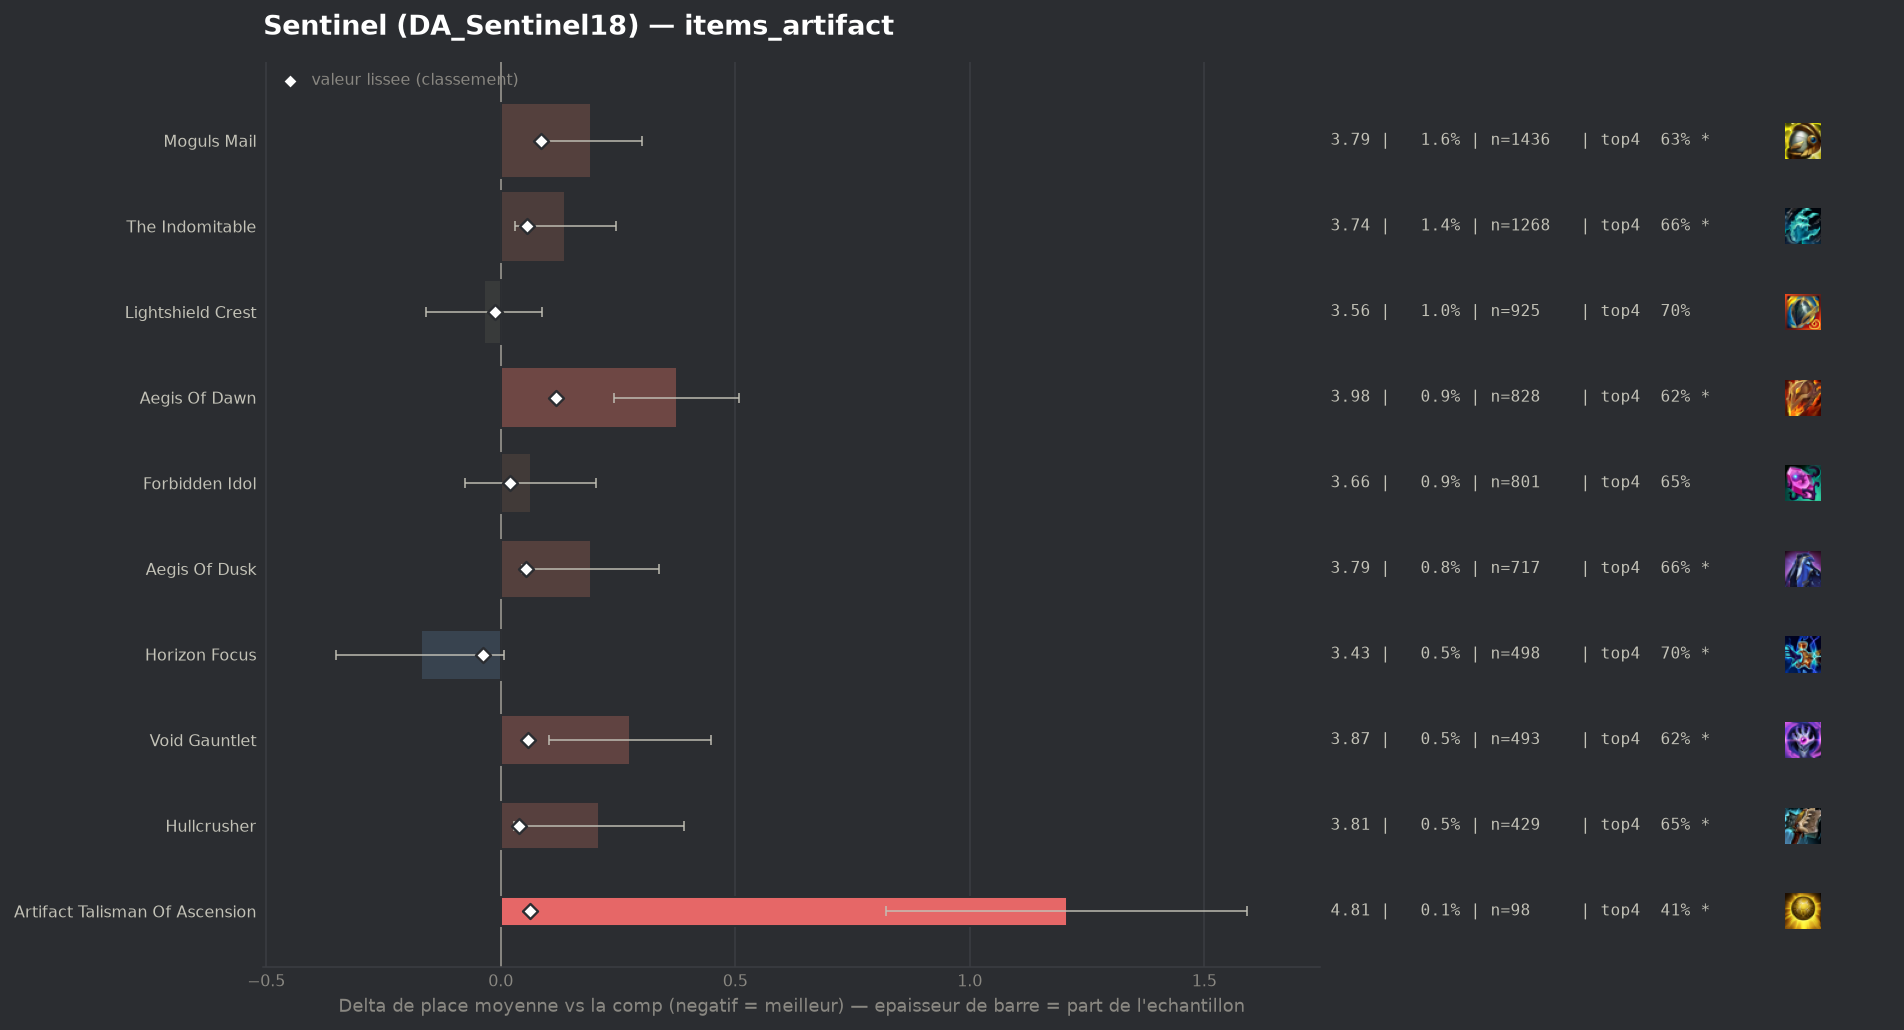

The file beside this chart, header and first rows:
group, label, n, share, avg_place, shrunk_avg, score, d_avg, d_avg_pess, impact, d_top4, win, top2, top4, sd, z, p, significant
populaire, Horizon Focus, 498, 0.005496, 3.428, 3.562, -0.037, -0.171, 0.0, 0.0002, 0.02, 0.2129, 0.3996, 0.7048, 2.041, -1.87, 0.06139, True
populaire, Lightshield Crest, 925, 0.01021, 3.563, 3.587, -0.012, -0.036, 0.0, 0.0001, 0.0124, 0.1697, 0.3416, 0.6973, 1.92, -0.57, 0.5711, False
, Infinity Force, 41, 0.0004525, 3.634, 3.6, 0.001, 0.035, 0.0, -0.0, -0.0263, 0.1463, 0.3659, 0.6585, 2.033, 0.11, 0.9124, False
populaire, Forbidden Idol, 801, 0.00884, 3.663, 3.619, 0.02, 0.064, 0.0, -0.0002, -0.0319, 0.1723, 0.3571, 0.6529, 2.018, 0.89, 0.3735, False
, Silvermere Dawn, 77, 0.0008498, 4.234, 3.625, 0.026, 0.635, 0.15, -0.0, -0.1524, 0.1688, 0.2727, 0.5325, 2.168, 2.57, 0.01023, True
populaire, Hullcrusher, 429, 0.004735, 3.809, 3.639, 0.04, 0.21, 0.028, -0.0002, -0.0368, 0.1212, 0.3007, 0.648, 1.913, 2.26, 0.02356, True
, Seekers Armguard, 70, 0.0007726, 4.743, 3.642, 0.043, 1.144, 0.681, -0.0, -0.2849, 0.0429, 0.1857, 0.4, 1.976, 4.84, 0.0, True
populaire, Aegis Of Dusk, 717, 0.007913, 3.791, 3.654, 0.054, 0.192, 0.046, -0.0004, -0.0294, 0.1478, 0.3054, 0.6555, 1.976, 2.59, 0.00971, True
populaire, The Indomitable, 1268, 0.01399, 3.737, 3.656, 0.057, 0.137, 0.03, -0.0008, -0.0263, 0.1333, 0.3091, 0.6585, 1.935, 2.51, 0.01205, True
populaire, Void Gauntlet, 493, 0.005441, 3.874, 3.658, 0.059, 0.275, 0.102, -0.0003, -0.0682, 0.1278, 0.2941, 0.6166, 1.957, 3.11, 0.00186, True
populaire, Artifact Talisman Of Ascension, 98, 0.001082, 4.806, 3.661, 0.062, 1.207, 0.822, -0.0001, -0.2767, 0.0306, 0.1735, 0.4082, 1.941, 6.15, 0.0, True
populaire, Moguls Mail, 1436, 0.01585, 3.792, 3.684, 0.085, 0.193, 0.085, -0.0013, -0.0546, 0.1678, 0.3266, 0.6302, 2.073, 3.5, 0.00047, True
populaire, Aegis Of Dawn, 828, 0.009138, 3.975, 3.717, 0.118, 0.375, 0.241, -0.0011, -0.0617, 0.1039, 0.2681, 0.6232, 1.958, 5.49, 0.0, True
